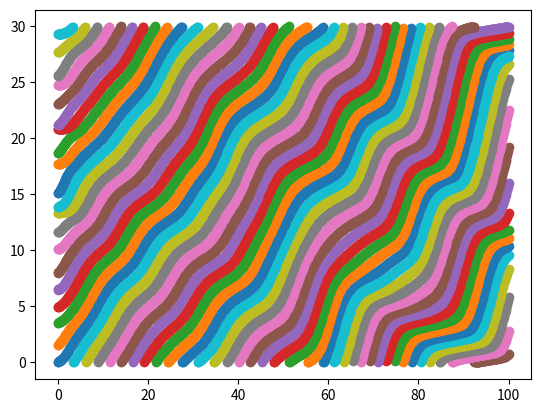

This chart was generated by the following Python code:
import numpy as np
import matplotlib.pyplot as plt
#====================================
#   パラメータ
#====================================
N = 20
Nt = 1000
L = 30
V = 1.0
A = 1.0
B = 1.0
C = 2.0
#====================================
#   パラメータと初期条件
#====================================
dt = 0.1
t = np.empty(Nt+1)
xi = np.empty((Nt+1,N))
x = np.empty(N)
v = np.empty(N)
X = np.empty(N)
Y = np.empty(N)

r = np.random.rand(N)

for i in range(N):
    x[i] = (i+r[i])*L/N
    v[i] = 0
for n in range(Nt+1):
    for i in range(N):
        if(i<N-1):
            dx = x[i+1] - x[i]
        else:
            dx = x[0] - x[N-1]
        if(dx<0):
            dx = dx + L 
        V = np.tanh(dx-C) + np.tanh(C)
        v[i] =  v[i] + A * (V - v[i]) * dt
    for i in range(N):
        x[i] = x[i] + v[i] * dt
        if(x[i]>=L):
            x[i] = x[i] - L
    for i in range(N):
        xi[n,i] = x[i]
    t[n] = n * dt
for i in range(N):
    xii = np.empty(Nt+1)
    for n in range(Nt+1):
        xii[n] = xi[n,i] 
    plt.plot(t,xii,'o') 
plt.show()